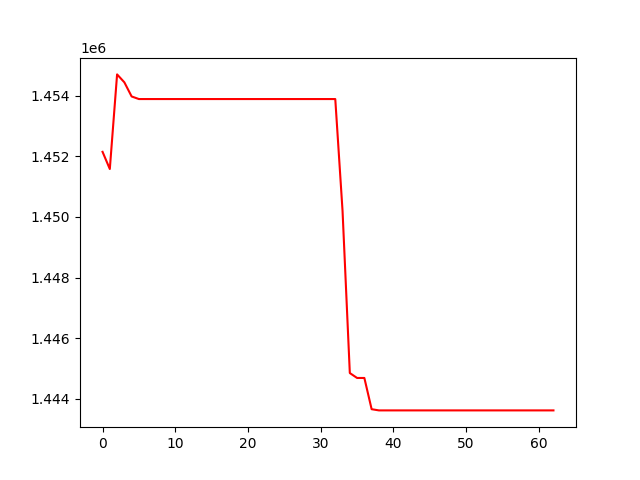

The file beside this chart, header and first rows:
, 0
0, 1452147
1, 1451580
2, 1454702
3, 1454440
4, 1453974
5, 1453888
6, 1453888
7, 1453888
8, 1453888
9, 1453888
10, 1453888
11, 1453888
12, 1453888
13, 1453888
14, 1453888
15, 1453888
16, 1453888
17, 1453888
18, 1453888
19, 1453888
20, 1453888
21, 1453888
22, 1453888
23, 1453888
24, 1453888
25, 1453888
26, 1453888
27, 1453888
28, 1453888
29, 1453888
30, 1453888
31, 1453888
32, 1453888
33, 1450198
34, 1444848
35, 1444686
36, 1444686
37, 1443656
38, 1443616
39, 1443616
40, 1443616
41, 1443616
42, 1443616
43, 1443616
44, 1443616
45, 1443616
46, 1443616
47, 1443616
48, 1443616
49, 1443616
50, 1443616
51, 1443616
52, 1443616
53, 1443616
54, 1443616
55, 1443616
56, 1443616
57, 1443616
58, 1443616
59, 1443616
... 3 more rows
